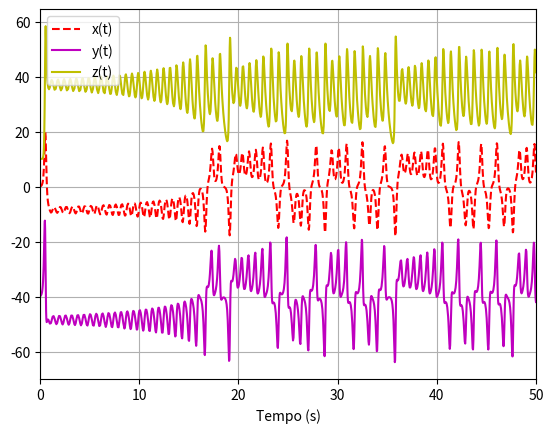

Reproduce this figure in Python.
from scipy.integrate import solve_ivp as ivp
import matplotlib.pyplot as plt
import numpy as np

sigma=10 #constante 
beta=8/3 #constante
ro=28 #constante

ti=0 #tempo inicial 
tf=50 #tempo final

tempo=[ti,tf] #vetor de tempo ro ivp
intervalo=np.arange(0,50,0.05) #tempo desejado
cis=[0.1,0.1,0.1] #vetor de condicoes iniciais


def edo(t, v): 
    return [sigma*(v[1]-v[0]), ro*v[0]-v[1]-v[0]*v[2],
            -beta*v[2]+v[1]*v[0]]

sol=ivp(edo,tempo,cis,method="Radau")#,method="RK45",interval)

#sol.y[0] -- x
#sol.y[1] -- y
#sol.y[2] -- z

x=sol.y[0]
y=sol.y[1]
z=sol.y[2]

plt.plot(sol.t,x,"r--")
plt.plot(sol.t,y-40,"m-")
plt.plot(sol.t,z+10,"y")

plt.grid(True)
plt.xlim(ti,tf)
plt.legend(["x(t)","y(t)","z(t)"],loc="upper left")
plt.xlabel("Tempo (s)")

plt.savefig("quartoivp.png")